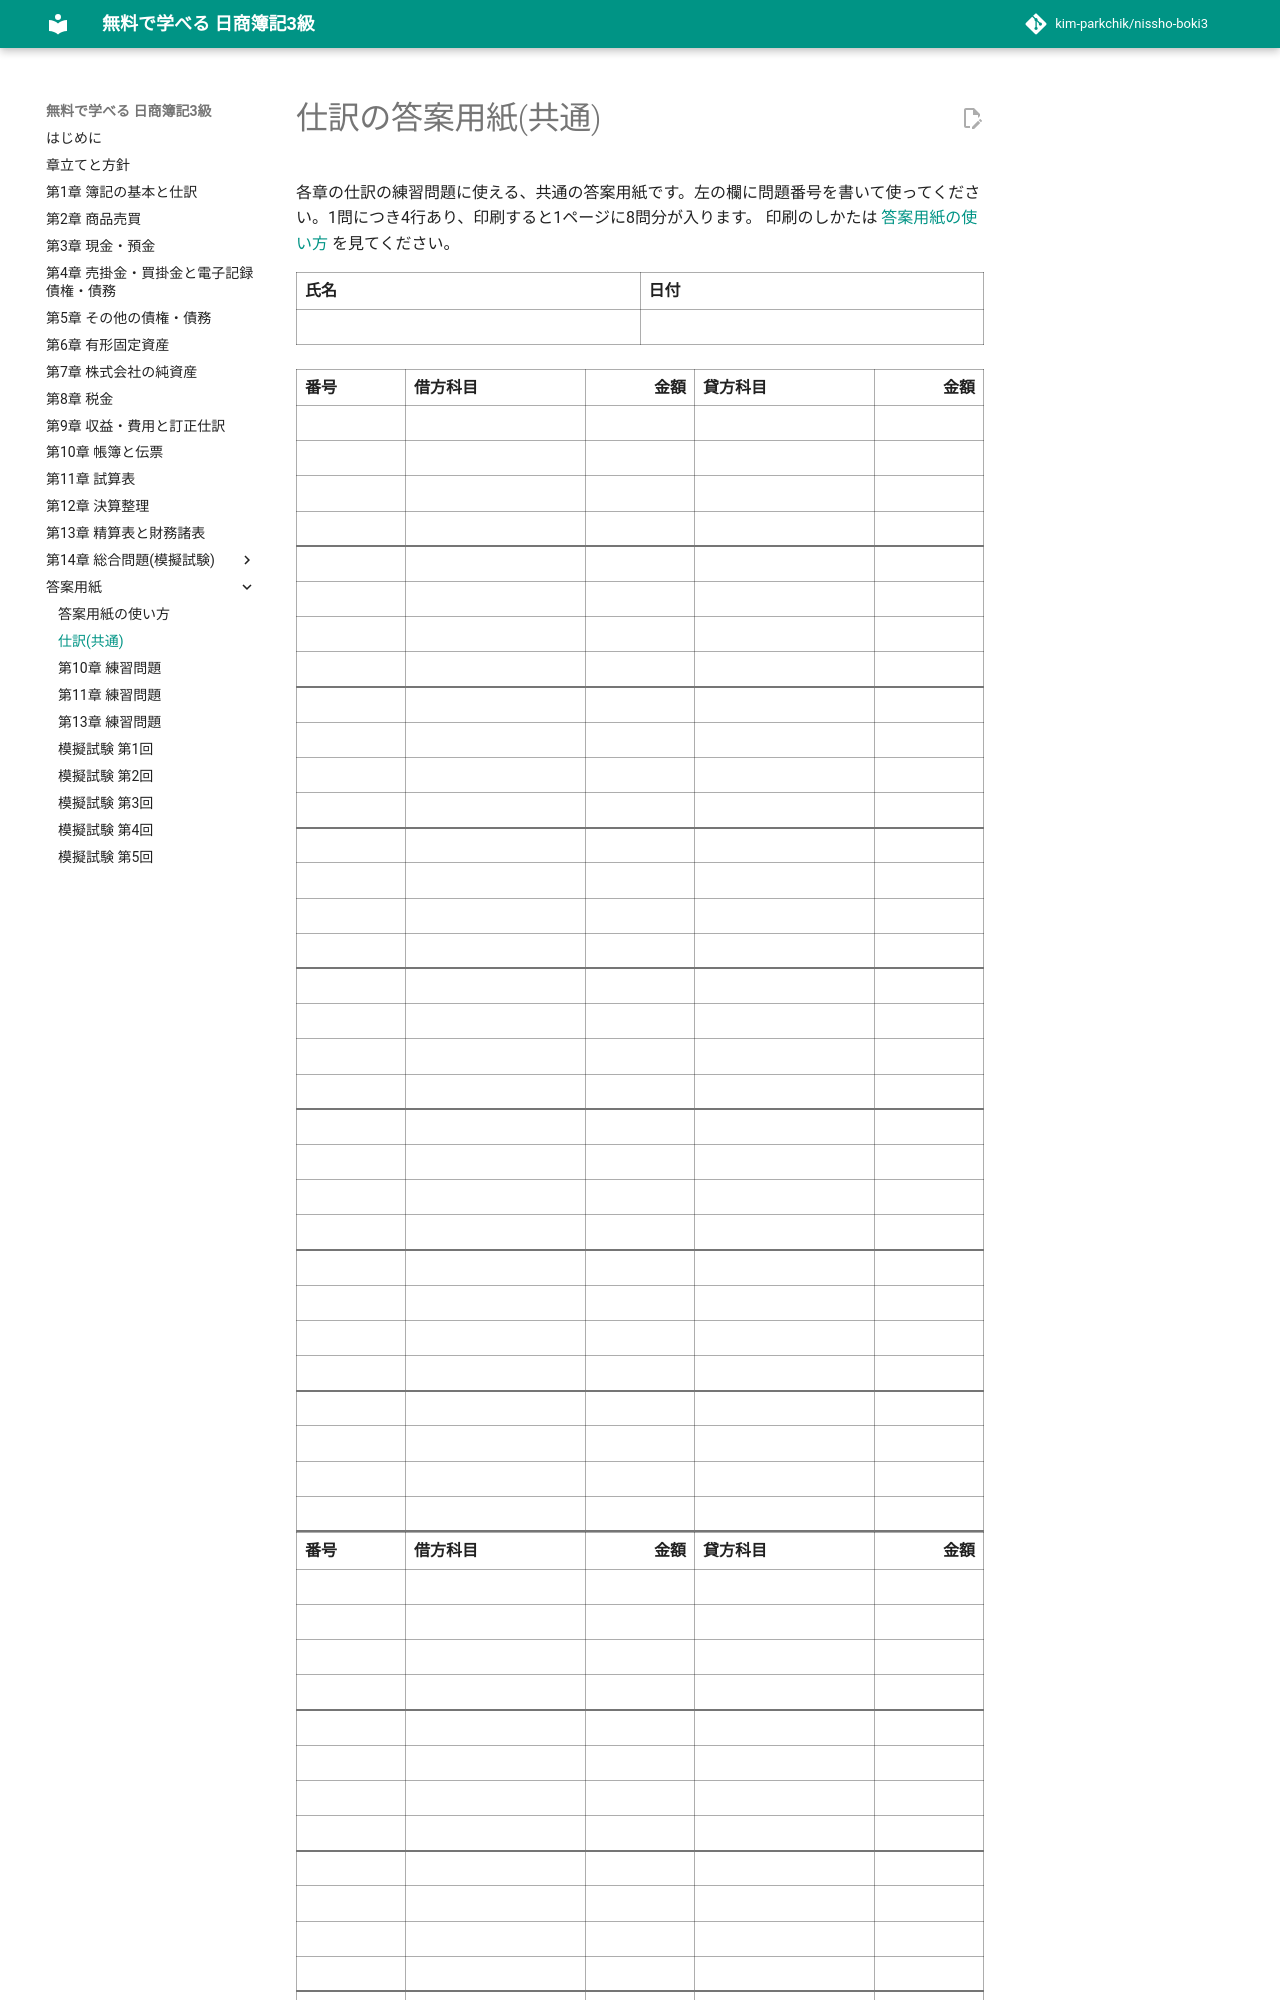

repository: kim-parkchik/nissho-boki3 · page: sheets/journal/index.html · generator: mkdocs

# 仕訳の答案用紙(共通)

<div class="sheet-note" markdown>

各章の仕訳の練習問題に使える、共通の答案用紙です。左の欄に問題番号を書いて使ってください。1問につき4行あり、印刷すると1ページに8問分が入ります。
印刷のしかたは [答案用紙の使い方](index.md) を見てください。

</div>

<div class="answer-sheet" markdown>

| 氏名 | 日付 |
|---|---|
| | |

<div class="journal" markdown>

| 番号 | 借方科目 | 金額 | 貸方科目 | 金額 |
|---|---|---:|---|---:|
|  | | | | |
|  | | | | |
|  | | | | |
|  | | | | |
|  | | | | |
|  | | | | |
|  | | | | |
|  | | | | |
|  | | | | |
|  | | | | |
|  | | | | |
|  | | | | |
|  | | | | |
|  | | | | |
|  | | | | |
|  | | | | |
|  | | | | |
|  | | | | |
|  | | | | |
|  | | | | |
|  | | | | |
|  | | | | |
|  | | | | |
|  | | | | |
|  | | | | |
|  | | | | |
|  | | | | |
|  | | | | |
|  | | | | |
|  | | | | |
|  | | | | |
|  | | | | |

</div>

<div class="page-break"></div>

<div class="journal" markdown>
